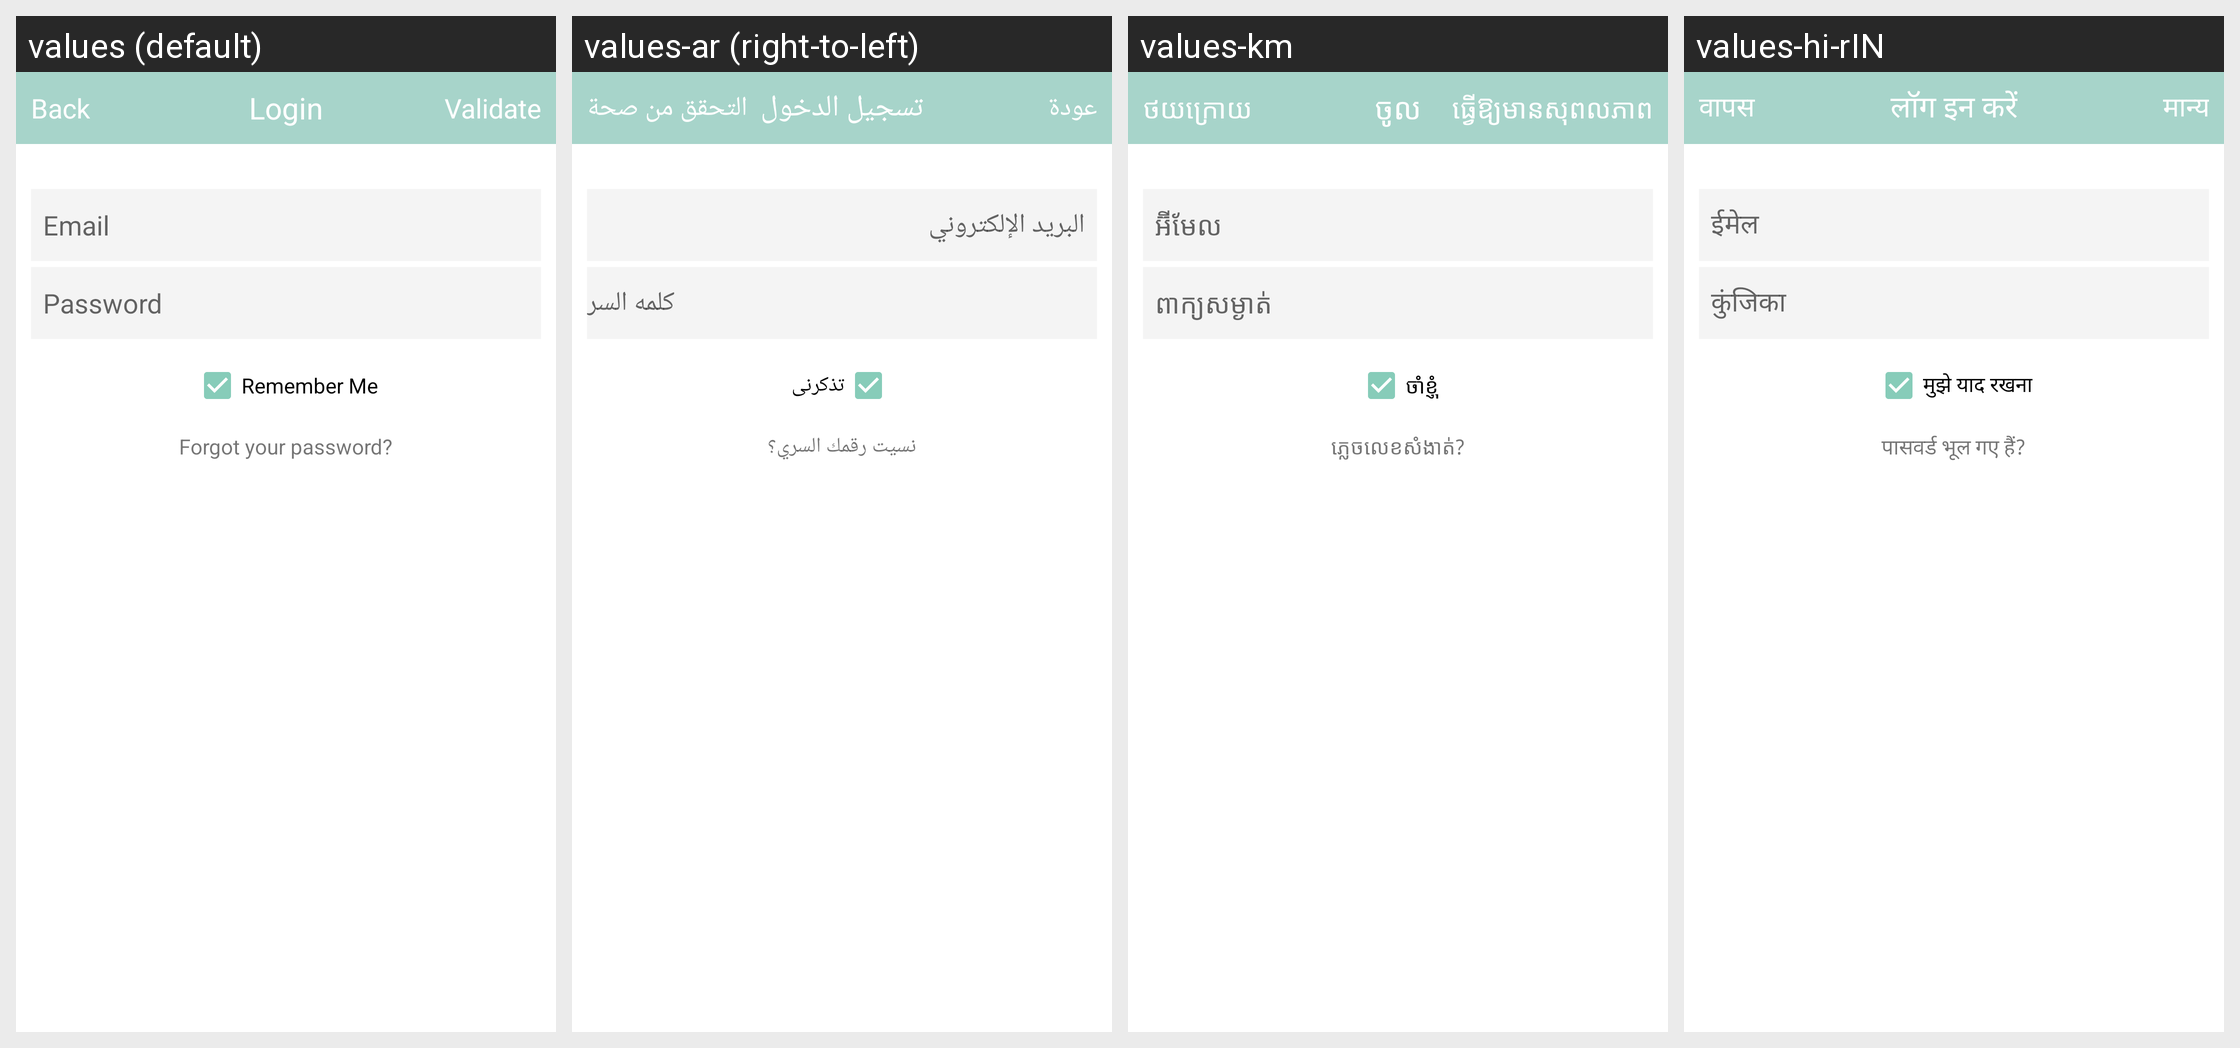

The Android screen above is rendered under several locales of the same app. Produce the string resources it draws, with the default and per-locale values.
Android screen res/layout/activity_login.xml rendered under 4 locales, left to right: values (default), values-ar (right-to-left), values-km, values-hi-rIN. Device: Nexus 5 (rendered at 1080×1920; each locale shown at half size, 540×960, under a caption strip naming it); theme AppTheme.NoActionBar.
Other locales in the repository, not shown: values-de, values-en, values-es, values-fr, values-it, values-iw, values-ja, values-ko, values-pt, values-ru, values-th, values-vi, values-zh.
Strings drawn on this screen, with the default value and each locale's value (text and hints the layout hard-codes, and strings that could not be matched under every locale, appear in the picture but are not listed):

validate
  values: Validate
  values-ar: التحقق من صحة
  values-km: ធ្វើ​ឱ្យ​មាន​សុពលភាព
  values-hi-rIN: मान्य

login
  values: Login
  values-ar: تسجيل الدخول
  values-km: ចូល
  values-hi-rIN: लॉग इन करें

back
  values: Back
  values-ar: عودة
  values-km: ថយក្រោយ
  values-hi-rIN: वापस

email
  values: Email
  values-ar: البريد الإلكتروني
  values-km: អ៊ីមែល
  values-hi-rIN: ईमेल

password
  values: Password
  values-ar: كلمه السر
  values-km: ពាក្យសម្ងាត់
  values-hi-rIN: कुंजिका

remember_me
  values: Remember Me
  values-ar: تذكرنى
  values-km: ចាំខ្ញុំ
  values-hi-rIN: मुझे याद रखना

forgot_your_password
  values: Forgot your password?
  values-ar: نسيت رقمك السري؟
  values-km: ភ្លេចលេខសំងាត់?
  values-hi-rIN: पासवर्ड भूल गए हैं?
